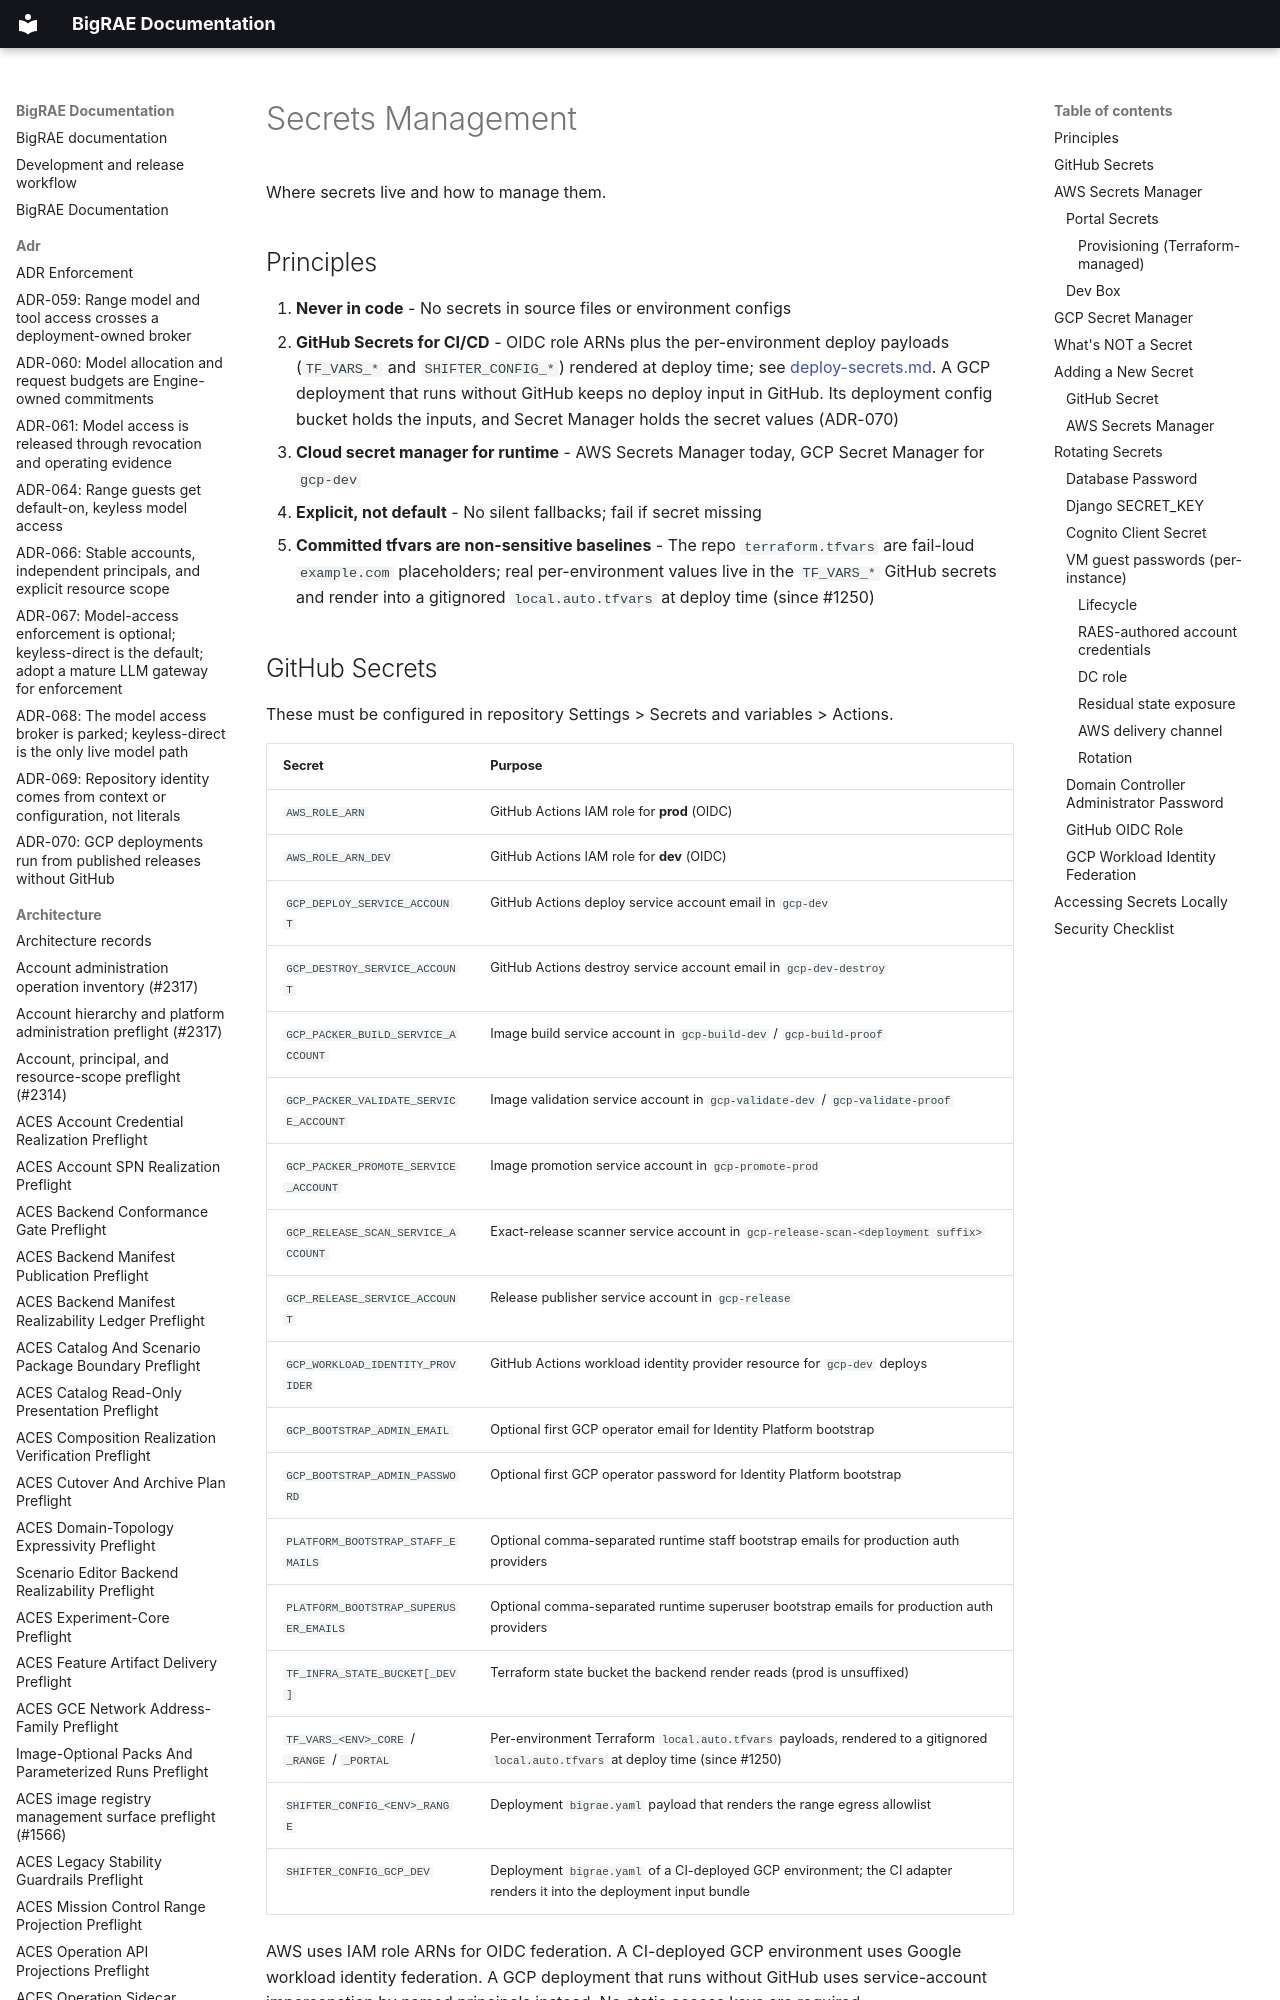

repository: Brad-Edwards/bigrae · page: technical/dev/secrets/index.html · generator: mkdocs

# Secrets Management

Where secrets live and how to manage them.

## Principles

1. **Never in code** - No secrets in source files or environment configs
2. **GitHub Secrets for CI/CD** - OIDC role ARNs plus the per-environment deploy payloads (`TF_VARS_*` and `SHIFTER_CONFIG_*`) rendered at deploy time; see [deploy-secrets.md](../../dev/deploy-secrets.md). A GCP deployment that runs without GitHub keeps no deploy input in GitHub. Its deployment config bucket holds the inputs, and Secret Manager holds the secret values (ADR-070)
3. **Cloud secret manager for runtime** - AWS Secrets Manager today, GCP Secret Manager for `gcp-dev`
4. **Explicit, not default** - No silent fallbacks; fail if secret missing
5. **Committed tfvars are non-sensitive baselines** - The repo `terraform.tfvars` are fail-loud `example.com` placeholders; real per-environment values live in the `TF_VARS_*` GitHub secrets and render into a gitignored `local.auto.tfvars` at deploy time (since #1250)
